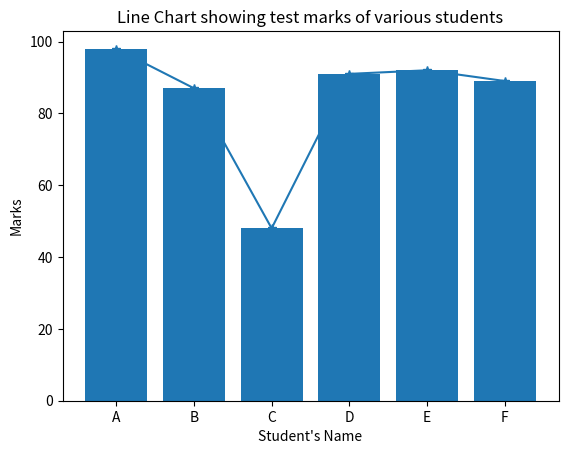

Python code for this plot:
import matplotlib.pyplot as plt

# Line Chart

x = ['A','B','C','D','E','F']
y = [98,87,48,91,92,89]
plt.plot(x,y, marker = '*')
plt.xlabel("Student's Name")
plt.ylabel("Marks")
plt.title("Line Chart showing test marks of various students")
plt.show()
#--------------------------------------------------------------------------------

# Bar Chart

plt.bar(x,y)
plt.xlabel("Student's Name")
plt.ylabel("Marks")
plt.title("Line Chart showing test marks of various students")
plt.show()